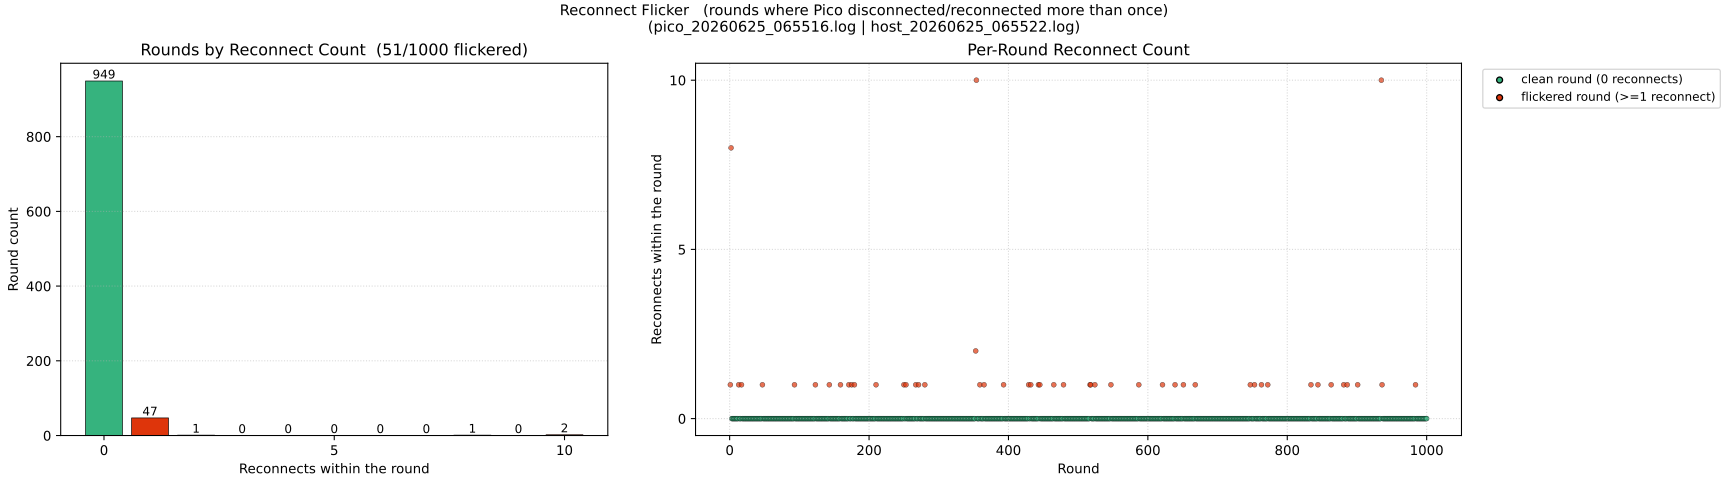

Source data for this figure (header and first rows):
round, reconnect_count
1, 1
2, 8
3, 0
4, 0
5, 0
6, 0
7, 0
8, 0
9, 0
10, 0
11, 0
12, 0
13, 1
14, 0
15, 0
16, 0
17, 1
18, 0
19, 0
20, 0
21, 0
22, 0
23, 0
24, 0
25, 0
26, 0
27, 0
28, 0
29, 0
30, 0
31, 0
32, 0
33, 0
34, 0
35, 0
36, 0
37, 0
38, 0
39, 0
40, 0
41, 0
42, 0
43, 0
44, 0
45, 0
46, 0
47, 1
48, 0
49, 0
50, 0
51, 0
52, 0
53, 0
54, 0
55, 0
56, 0
57, 0
58, 0
59, 0
60, 0
... 940 more rows
